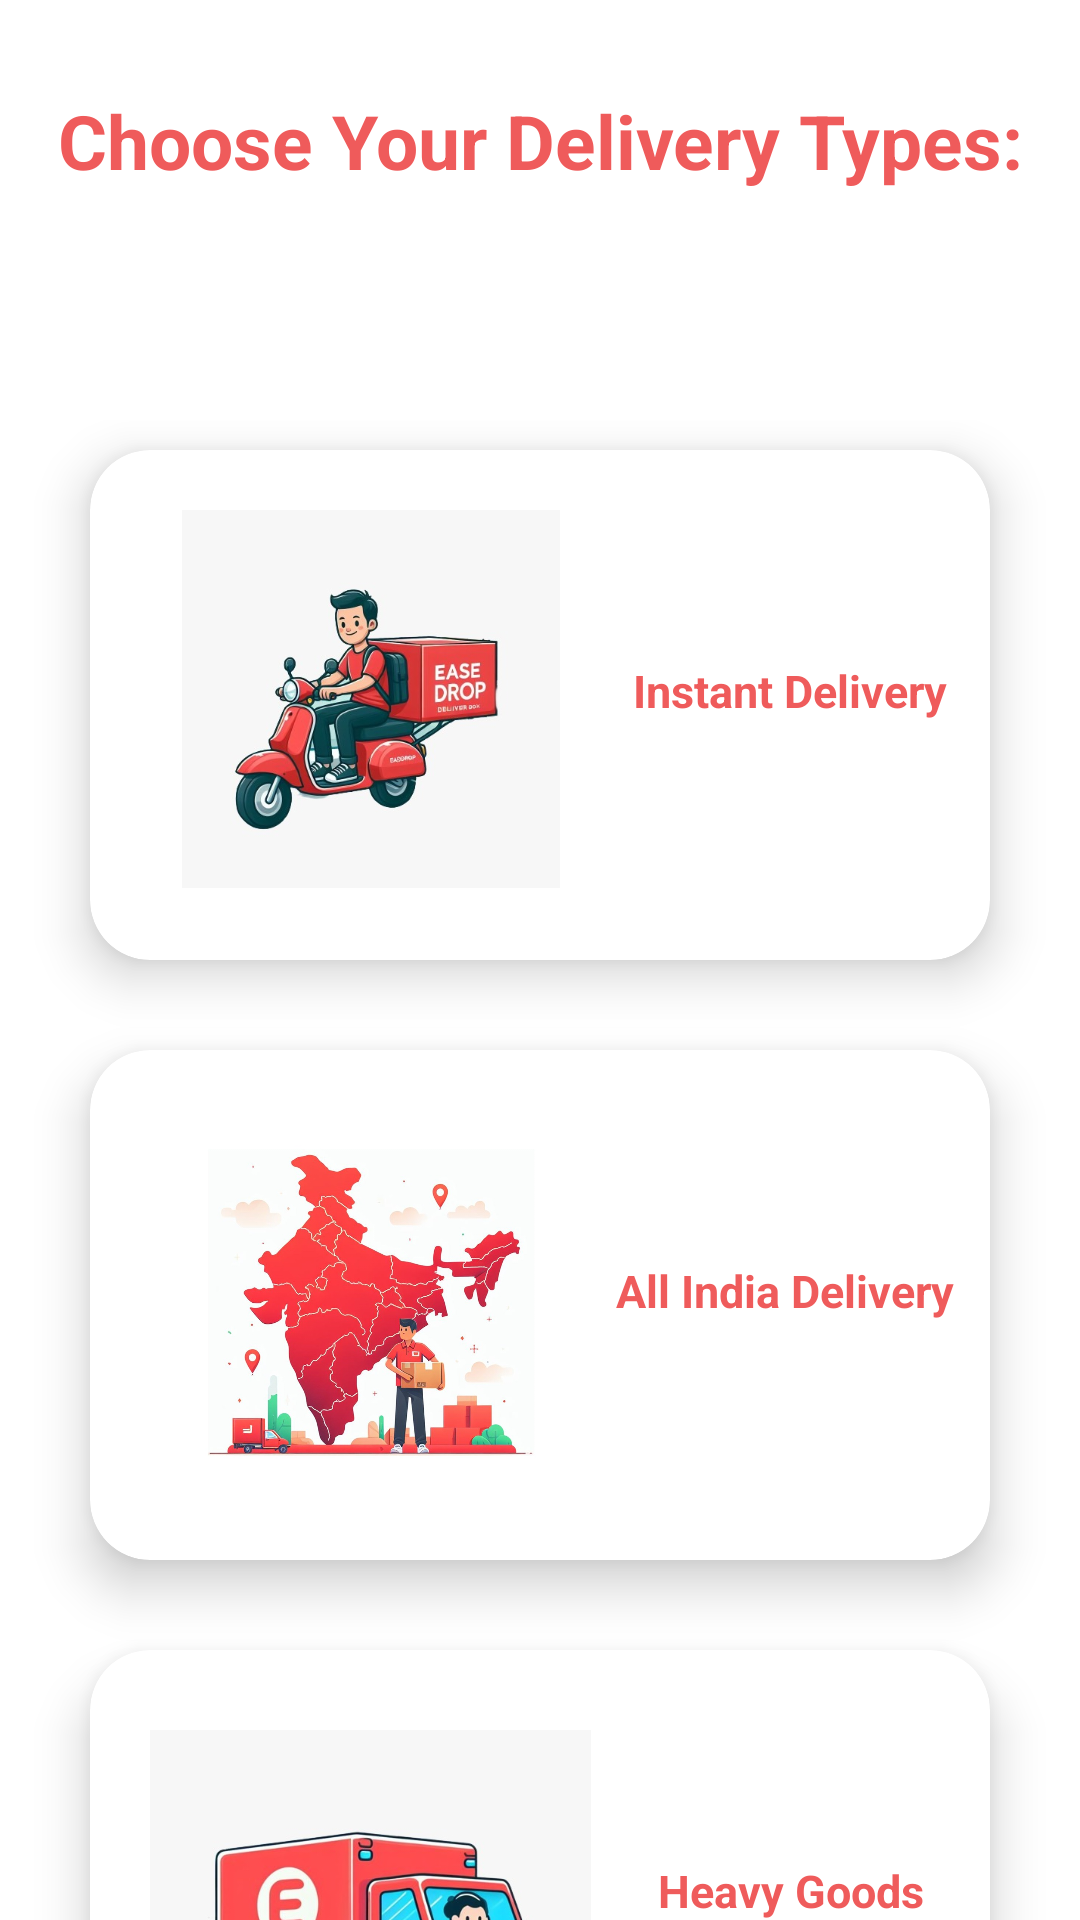

Write the Android layout XML for this screen, with the resource values it uses.
<!-- AndroidManifest.xml: application theme Theme.EaseDropPartner -->
<!-- res/layout/activity_job_type.xml -->
<?xml version="1.0" encoding="utf-8"?>
<RelativeLayout xmlns:android="http://schemas.android.com/apk/res/android"
    xmlns:app="http://schemas.android.com/apk/res-auto"
    xmlns:tools="http://schemas.android.com/tools"
    android:id="@+id/main"
    android:background="@color/white"
    android:layout_width="match_parent"
    android:layout_height="match_parent"
    tools:context=".easedroppartner.activity.Job_Type_Activity">

    <TextView

        android:layout_marginTop="30dp"
        android:text="Choose Your Delivery Types:"
        android:textSize="25sp"
        android:textColor="@color/ed"
        android:textStyle="bold"
        android:textAlignment="center"
        android:layout_width="match_parent"
        android:layout_height="wrap_content"/>

    <LinearLayout

        android:layout_width="match_parent"
        android:layout_height="730dp"
        android:layout_marginTop="140dp"
        android:orientation="vertical">


        <androidx.cardview.widget.CardView

            android:layout_width="match_parent"
            android:layout_height="170dp"
            android:layout_marginTop="10dp"
            android:layout_marginLeft="30dp"
            android:layout_marginRight="30dp"
            app:cardElevation="10dp"
            app:cardBackgroundColor="@color/white"
            app:cardCornerRadius="20dp">

            <LinearLayout

                android:id="@+id/lin_instantDelivery"
                android:layout_width="match_parent"
                android:layout_height="195dp"
                android:orientation="horizontal">

                <ImageView

                    android:layout_width="147dp"
                    android:layout_height="126dp"
                    android:layout_marginLeft="20dp"
                    android:layout_marginTop="20dp"
                    android:src="@drawable/bike" />

                <TextView

                    android:layout_width="match_parent"
                    android:layout_height="wrap_content"
                    android:layout_marginTop="70dp"
                    android:text="Instant Delivery"
                    android:textAlignment="center"
                    android:textColor="@color/ed"
                    android:textSize="15sp"
                    android:textStyle="bold" />


            </LinearLayout>

        </androidx.cardview.widget.CardView>

        <androidx.cardview.widget.CardView

            android:layout_width="match_parent"
            android:layout_height="170dp"
            android:layout_margin="30dp"
            app:cardElevation="10dp"
            app:cardBackgroundColor="@color/white"
            app:cardCornerRadius="20dp">

            <LinearLayout

                android:id="@+id/lin_all_india_delivery"
                android:layout_width="match_parent"
                android:layout_height="195dp"
                android:orientation="horizontal">

                <ImageView

                    android:layout_width="147dp"
                    android:layout_height="126dp"
                    android:layout_marginLeft="20dp"
                    android:layout_marginTop="20dp"
                    android:src="@drawable/allindia" />

                <TextView

                    android:layout_width="match_parent"
                    android:layout_height="wrap_content"
                    android:layout_marginTop="70dp"
                    android:text="All India Delivery "
                    android:textAlignment="center"
                    android:textColor="@color/ed"
                    android:textSize="15sp"
                    android:textStyle="bold" />

            </LinearLayout>

        </androidx.cardview.widget.CardView>

        <androidx.cardview.widget.CardView

            android:layout_width="match_parent"
            android:layout_height="170dp"
            android:layout_marginLeft="30dp"
            android:layout_marginRight="30dp"
            app:cardElevation="10dp"
            app:cardBackgroundColor="@color/white"
            app:cardCornerRadius="20dp">

        <LinearLayout

            android:id="@+id/lin_heavy_goods"
            android:layout_width="match_parent"
            android:layout_height="195dp"
            android:orientation="horizontal">

            <ImageView

                android:layout_width="147dp"
                android:layout_height="126dp"
                android:layout_marginLeft="20dp"
                android:layout_marginTop="20dp"
                android:src="@drawable/truck" />

            <TextView

                android:layout_width="match_parent"
                android:layout_height="wrap_content"
                android:layout_marginTop="70dp"
                android:text="Heavy Goods"
                android:textAlignment="center"
                android:textColor="@color/ed"
                android:textSize="15sp"
                android:textStyle="bold" />

        </LinearLayout>

    </androidx.cardview.widget.CardView>

    </LinearLayout>

</RelativeLayout>
<!-- resources referenced by this layout -->
<resources>
  <color name="ed">#EF5B5B</color>
  <color name="white">#FFFFFFFF</color>
  <!-- drawable allindia: jpg bitmap (drawable, 112382 bytes) -->
  <!-- drawable bike: jpg bitmap (drawable, 34299 bytes) -->
  <!-- drawable truck: jpg bitmap (drawable, 42685 bytes) -->
  <style name="Theme.EaseDropPartner" parent="Base.Theme.EaseDropPartner" />
  <style name="Base.Theme.EaseDropPartner" parent="Theme.Material3.DayNight.NoActionBar">
          
          
      </style>
</resources>
